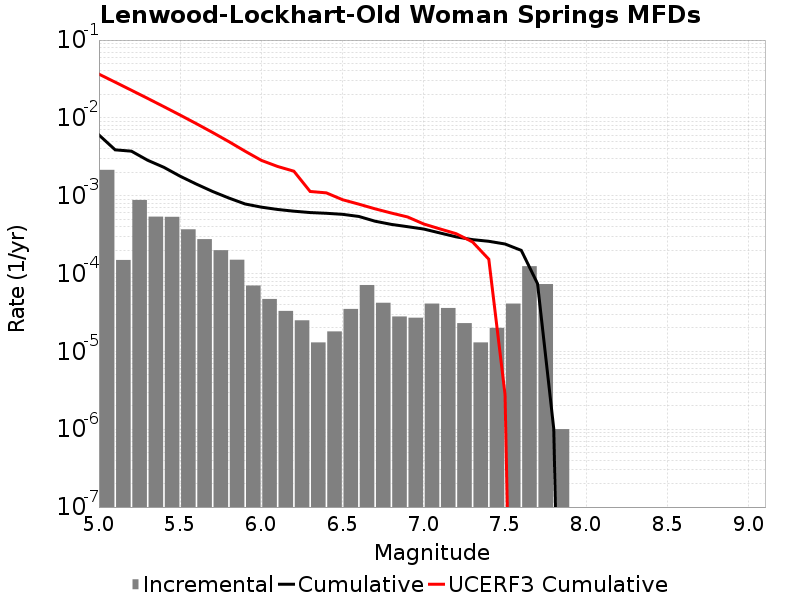

The data file committed next to this chart (first rows):
Magnitude, Incremental Rate, Cumulative Rate, UCERF3 Cumulative Rate
5.05, 0.002149, 0.006035, 0.03649
5.15, 1.4944823E-4, 0.003886, 0.02878
5.25, 8.816442E-4, 0.003736, 0.02266
5.35, 5.386154E-4, 0.002855, 0.01779
5.45, 5.356064E-4, 0.002316, 0.01393
5.55, 3.7011004E-4, 0.00178, 0.01086
5.65, 2.7683028E-4, 0.00141, 0.008425
5.75, 1.9959864E-4, 0.001133, 0.006489
5.85, 1.5045123E-4, 9.3380065E-4, 0.004951
5.95, 7.0210575E-5, 7.8334945E-4, 0.00373
6.05, 4.7141388E-5, 7.1313884E-4, 0.002845
6.15, 3.309927E-5, 6.6599745E-4, 0.002376
6.25, 2.5075205E-5, 6.328982E-4, 0.002066
6.35, 1.3039107E-5, 6.0782296E-4, 0.001135
6.45, 1.8054148E-5, 5.9478387E-4, 0.001088
6.55, 3.5105288E-5, 5.767297E-4, 8.8834733E-4
6.65, 7.121358E-5, 5.4162444E-4, 7.7934173E-4
6.75, 4.2126347E-5, 4.7041086E-4, 6.785223E-4
6.85, 2.808423E-5, 4.2828452E-4, 5.991159E-4
6.95, 2.7081222E-5, 4.0020028E-4, 5.3357775E-4
7.05, 4.1123338E-5, 3.7311905E-4, 4.3296805E-4
7.15, 3.6108297E-5, 3.3199572E-4, 3.7428946E-4
7.25, 2.306919E-5, 2.958874E-4, 3.2484022E-4
7.35, 1.3039107E-5, 2.7281823E-4, 2.547318E-4
7.45, 2.0060164E-5, 2.5977913E-4, 1.5289521E-4
7.55, 4.1123338E-5, 2.3971897E-4, 2.805055E-6
7.65, 1.2437302E-4, 1.9859563E-4, 0.0
7.75, 7.32196E-5, 7.422261E-5, 0.0
7.85, 1.0030083E-6, 1.0030083E-6, 0.0
7.95, 0.0, 0.0, 0.0
8.05, 0.0, 0.0, 0.0
8.15, 0.0, 0.0, 0.0
8.25, 0.0, 0.0, 0.0
8.35, 0.0, 0.0, 0.0
8.45, 0.0, 0.0, 0.0
8.55, 0.0, 0.0, 0.0
8.65, 0.0, 0.0, 0.0
8.75, 0.0, 0.0, 0.0
8.85, 0.0, 0.0, 0.0
8.95, 0.0, 0.0, 0.0
9.05, 0.0, 0.0, 0.0
